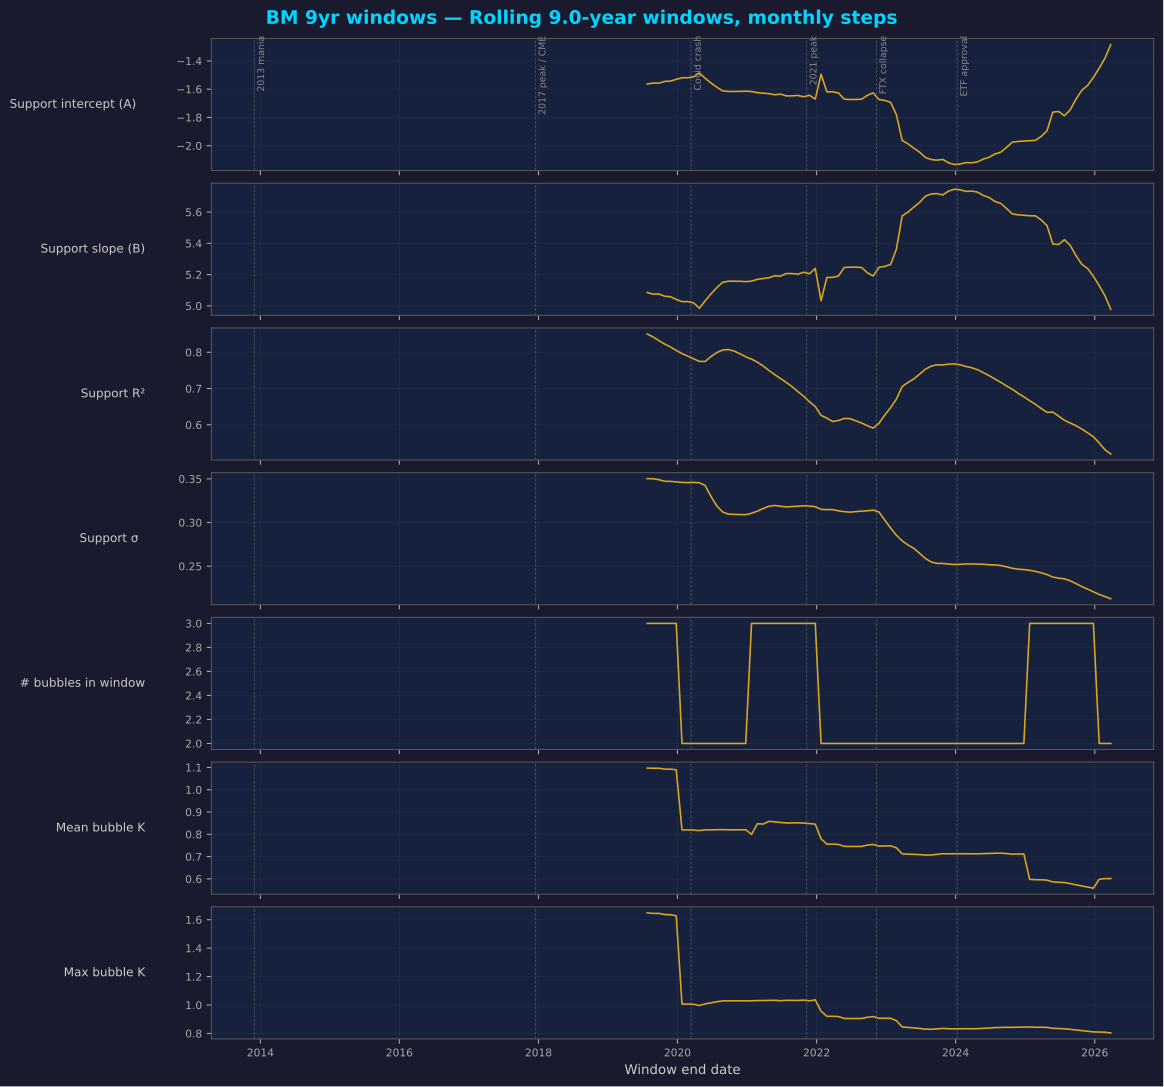

The data file committed next to this chart (first rows):
end_date, t_end, A_sup, B_sup, r2_sup, sigma_sup, n_bubbles, mean_K, max_K
2019-07-26 06:00:00.000000000, 10, -1.564, 5.086, 0.8504, 0.3503, 3, 1.097, 1.648
2019-08-25 16:30:00.000000064, 10.09, -1.557, 5.075, 0.842, 0.3502, 3, 1.096, 1.644
2019-09-25 03:00:00.000000064, 10.17, -1.557, 5.076, 0.8322, 0.3491, 3, 1.096, 1.645
2019-10-25 13:30:00.000000128, 10.25, -1.545, 5.062, 0.8225, 0.3473, 3, 1.092, 1.636
2019-11-25 00:00:00.000000128, 10.34, -1.543, 5.059, 0.8146, 0.3472, 3, 1.092, 1.635
2019-12-25 10:30:00.000000128, 10.42, -1.53, 5.041, 0.8051, 0.3466, 3, 1.089, 1.627
2020-01-24 21:00:00.000000128, 10.5, -1.519, 5.027, 0.7962, 0.346, 2, 0.8196, 1.007
2020-02-24 07:30:00.000000128, 10.59, -1.519, 5.027, 0.7892, 0.3458, 2, 0.8196, 1.007
2020-03-25 18:00:00.000000192, 10.67, -1.513, 5.02, 0.7818, 0.346, 2, 0.8192, 1.005
2020-04-25 04:30:00.000000192, 10.75, -1.485, 4.985, 0.7748, 0.3456, 2, 0.8166, 0.9965
2020-05-25 15:00:00.000000256, 10.84, -1.523, 5.033, 0.7745, 0.3424, 2, 0.82, 1.008
2020-06-25 01:30:00.000000256, 10.92, -1.556, 5.077, 0.7881, 0.3299, 2, 0.82, 1.016
2020-07-25 12:00:00.000000256, 11, -1.586, 5.117, 0.7991, 0.3191, 2, 0.8207, 1.023
2020-08-24 22:30:00.000000256, 11.09, -1.611, 5.151, 0.8061, 0.3122, 2, 0.8209, 1.029
2020-09-24 09:00:00.000000256, 11.17, -1.616, 5.158, 0.8074, 0.3096, 2, 0.8203, 1.03
2020-10-24 19:30:00.000000320, 11.25, -1.616, 5.158, 0.8033, 0.3094, 2, 0.8203, 1.03
2020-11-24 06:00:00.000000320, 11.34, -1.616, 5.157, 0.7958, 0.3091, 2, 0.8203, 1.029
2020-12-24 16:30:00.000000320, 11.42, -1.614, 5.155, 0.7874, 0.309, 2, 0.8205, 1.029
2021-01-24 03:00:00.000000320, 11.5, -1.617, 5.158, 0.7811, 0.3106, 3, 0.7998, 1.03
2021-02-23 13:30:00.000000448, 11.59, -1.625, 5.17, 0.7726, 0.313, 3, 0.8473, 1.031
2021-03-26 00:00:00.000000448, 11.67, -1.628, 5.175, 0.7623, 0.316, 3, 0.846, 1.032
2021-04-25 10:30:00.000000448, 11.75, -1.631, 5.18, 0.7498, 0.3186, 3, 0.8583, 1.032
2021-05-25 21:00:00.000000448, 11.84, -1.64, 5.192, 0.7384, 0.3196, 3, 0.8559, 1.033
2021-06-25 07:30:00.000000448, 11.92, -1.635, 5.19, 0.7275, 0.3187, 3, 0.8532, 1.03
2021-07-25 18:00:00.000000448, 12, -1.647, 5.207, 0.7168, 0.3178, 3, 0.8512, 1.033
2021-08-25 04:30:00.000000448, 12.09, -1.647, 5.207, 0.7051, 0.3183, 3, 0.8512, 1.033
2021-09-24 15:00:00.000000448, 12.17, -1.644, 5.203, 0.6913, 0.3187, 3, 0.8516, 1.032
2021-10-25 01:30:00.000000448, 12.25, -1.654, 5.215, 0.6787, 0.3192, 3, 0.8503, 1.034
2021-11-24 12:00:00.000000512, 12.34, -1.643, 5.206, 0.6636, 0.3189, 3, 0.8481, 1.029
2021-12-24 22:30:00.000000512, 12.42, -1.669, 5.24, 0.6504, 0.3181, 3, 0.8455, 1.036
2022-01-24 09:00:00.000000512, 12.5, -1.494, 5.033, 0.626, 0.3151, 2, 0.7796, 0.9563
2022-02-23 19:30:00.000000512, 12.59, -1.619, 5.182, 0.6184, 0.3148, 2, 0.7561, 0.9208
2022-03-26 06:00:00.000000640, 12.67, -1.619, 5.182, 0.6091, 0.3148, 2, 0.7561, 0.9208
2022-04-25 16:30:00.000000640, 12.75, -1.626, 5.191, 0.612, 0.3134, 2, 0.7547, 0.9187
2022-05-26 03:00:00.000000640, 12.84, -1.671, 5.246, 0.6177, 0.3124, 2, 0.7459, 0.9055
2022-06-25 13:30:00.000000640, 12.92, -1.673, 5.248, 0.6169, 0.3119, 2, 0.7454, 0.9049
2022-07-26 00:00:00.000000704, 13, -1.673, 5.248, 0.611, 0.3125, 2, 0.7455, 0.9049
2022-08-25 10:30:00.000000704, 13.09, -1.671, 5.246, 0.605, 0.313, 2, 0.7459, 0.9055
2022-09-24 21:00:00.000000704, 13.17, -1.643, 5.212, 0.5973, 0.3135, 2, 0.7516, 0.9139
2022-10-25 07:30:00.000000704, 13.25, -1.626, 5.191, 0.591, 0.3142, 2, 0.7547, 0.9187
2022-11-24 18:00:00.000000768, 13.34, -1.673, 5.247, 0.6046, 0.312, 2, 0.7469, 0.9064
2022-12-25 04:30:00.000000768, 13.42, -1.68, 5.252, 0.6271, 0.3027, 2, 0.7477, 0.9067
2023-01-24 15:00:00.000000768, 13.5, -1.693, 5.265, 0.6475, 0.2937, 2, 0.7485, 0.9065
2023-02-24 01:30:00.000000768, 13.59, -1.781, 5.363, 0.671, 0.2855, 2, 0.7396, 0.8898
2023-03-26 12:00:00.000000832, 13.67, -1.964, 5.575, 0.7054, 0.279, 2, 0.7124, 0.8455
2023-04-25 22:30:00.000000832, 13.75, -1.987, 5.6, 0.7169, 0.2743, 2, 0.711, 0.8422
2023-05-26 09:00:00.000000832, 13.84, -2.017, 5.632, 0.7265, 0.2704, 2, 0.7101, 0.8388
2023-06-25 19:30:00.000000832, 13.92, -2.046, 5.662, 0.7395, 0.2648, 2, 0.7091, 0.8353
2023-07-26 06:00:00.000000832, 14, -2.083, 5.701, 0.7532, 0.2588, 2, 0.7069, 0.8299
2023-08-25 16:30:00.000000960, 14.09, -2.098, 5.716, 0.7618, 0.2549, 2, 0.7075, 0.8294
2023-09-25 03:00:00.000000960, 14.17, -2.102, 5.718, 0.7653, 0.2532, 2, 0.7102, 0.8319
2023-10-25 13:30:00.000000960, 14.25, -2.097, 5.71, 0.765, 0.2531, 2, 0.7132, 0.8356
2023-11-25 00:00:00.000000960, 14.34, -2.121, 5.734, 0.7672, 0.2525, 2, 0.7126, 0.833
2023-12-25 10:30:00.000001088, 14.42, -2.133, 5.746, 0.7678, 0.2519, 2, 0.713, 0.8325
2024-01-24 21:00:00.000001088, 14.5, -2.13, 5.743, 0.7654, 0.2522, 2, 0.7129, 0.8326
2024-02-24 07:30:00.000001088, 14.59, -2.12, 5.733, 0.7609, 0.2526, 2, 0.7129, 0.8334
2024-03-25 18:00:00.000001088, 14.67, -2.121, 5.734, 0.7574, 0.2526, 2, 0.7126, 0.833
2024-04-25 04:30:00.000001088, 14.75, -2.114, 5.728, 0.7519, 0.2524, 2, 0.7126, 0.8335
2024-05-25 15:00:00.000001088, 14.84, -2.094, 5.706, 0.7438, 0.2522, 2, 0.7136, 0.8362
2024-06-25 01:30:00.000001088, 14.92, -2.082, 5.693, 0.7357, 0.2516, 2, 0.7142, 0.8379
... 21 more rows
